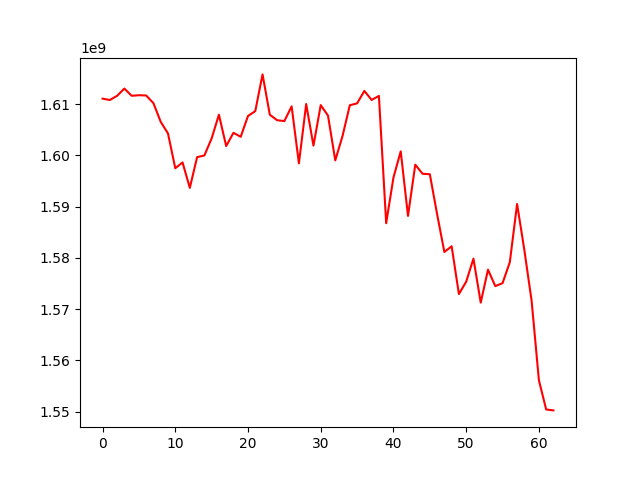

Data behind this chart, as committed beside it:
, 0
0, 1611063275
1, 1610798355
2, 1611612795
3, 1613029697
4, 1611620671
5, 1611731146
6, 1611679934
7, 1610178685
8, 1606528979
9, 1604259437
10, 1597478487
11, 1598611592
12, 1593647549
13, 1599643752
14, 1599973894
15, 1603293800
16, 1607930105
17, 1601806700
18, 1604398565
19, 1603615424
20, 1607681778
21, 1608626798
22, 1615794143
23, 1607929763
24, 1606852049
25, 1606685897
26, 1609560315
27, 1598427969
28, 1610011398
29, 1601890968
30, 1609801385
31, 1607748578
32, 1599017778
33, 1603781761
34, 1609781375
35, 1610137181
36, 1612569592
37, 1610806169
38, 1611595789
39, 1586755143
40, 1595656547
41, 1600777709
42, 1588180159
43, 1598178896
44, 1596399035
45, 1596315853
46, 1588527404
47, 1581139236
48, 1582250190
49, 1572931044
50, 1575335139
51, 1579833109
52, 1571248379
53, 1577685020
54, 1574476822
55, 1575049605
56, 1579138585
57, 1590501221
58, 1581502940
59, 1571566248
... 3 more rows
